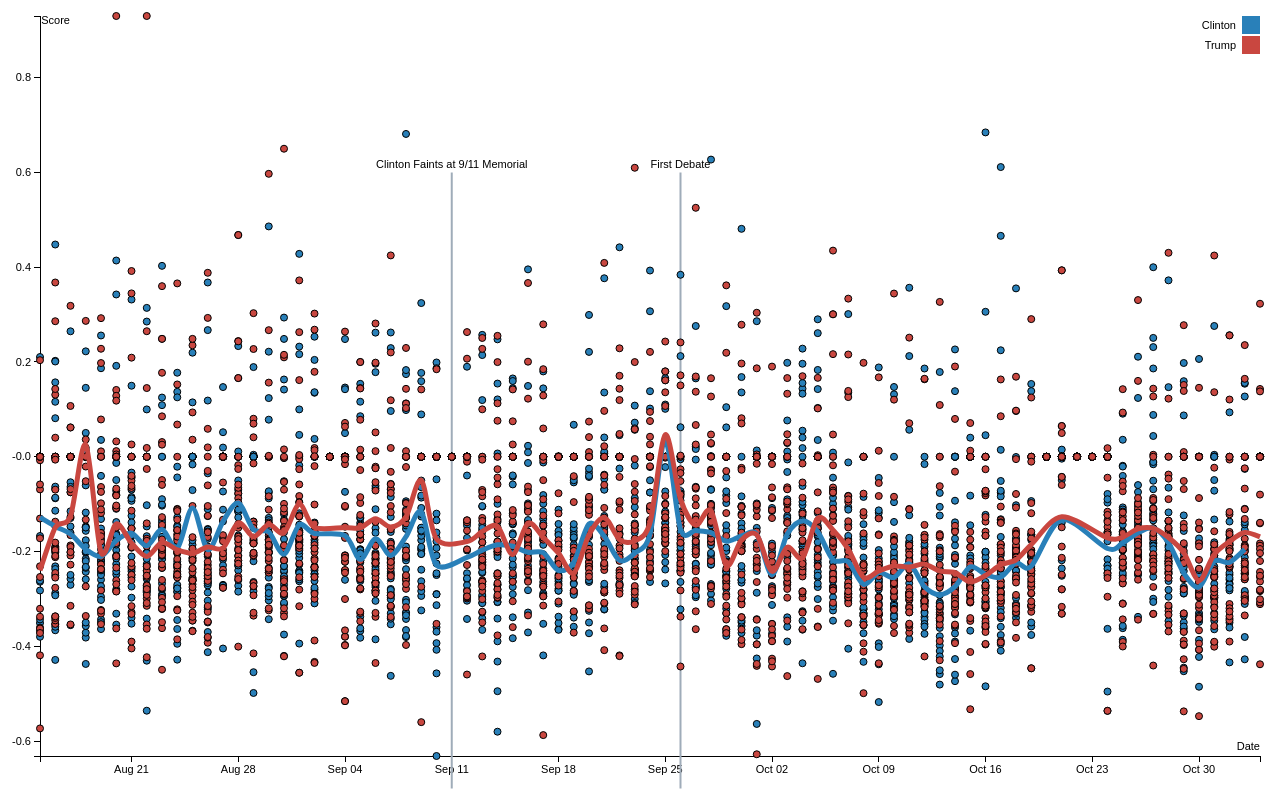
D3 v3 page, settled after 480 driven frames (8 s of simulated time); the page loaded 2 data file(s).


var margin = {top: 20, right: 20, bottom: 40, left: 60},
    width = 1300 - margin.left - margin.right,
    height = 800 - margin.top - margin.bottom;

var hover_pad = 45;

/*
 * value accessor - returns the value to encode for a given data object.
 * scale - maps value to a visual display encoding, such as a pixel position.
 * map function - maps from data value to display value
 * axis - sets up axis
 */

// setup x
var  xValue = function(d) { return d["Date"];}, // data -> value
     xScale = d3.time.scale().range([0, width]), // value -> display
     xMap = function(d) { return xScale(xValue(d));}, // data -> display
     xAxis = d3.svg.axis().scale(xScale).orient("bottom");

// setup y
var yValue = function(d) { return d["Score"];}, // data -> value
    yScale = d3.scale.linear().range([height, 0]), // value -> display
    yMap = function(d) { return yScale(yValue(d));}, // data -> display
    yAxis = d3.svg.axis().scale(yScale).orient("left");

// define date format
var parseDate = d3.time.format("%Y-%m-%d").parse;
var formatDate = d3.time.format("%b %d, %Y");

// setup fill color
var cValue = function(d) { return d.Candidate;},
    color = d3.scale.ordinal()
      .domain(["Clinton", "Trump"])
      .range(["#2980B9", "#C94740"]);

// add the graph canvas to the body of the webpage
var svg = d3.select("body").append("svg")
    .attr("width", width + margin.left + margin.right)
    .attr("height", height + margin.top + margin.bottom)
    .append("g")
    .attr("transform", "translate(" + margin.left + "," + margin.top + ")");

// Define the line
var sentline = d3.svg.line()
    .x(function(d) { return xScale(d.Date); })
    .y(function(d) { return yScale(d.Score); })
    .interpolate("cardinal");

// load data
d3.csv("sentiment.csv", function(error, data) {

  // change string (from CSV) into number format
  data.forEach(function(d) {
    d["Date"] = parseDate(d["Date"]);
    d["Score"] = +d["Score"];
    d["Candidate"] = d["Candidate"];
    d["Count"] = +d["Count"];
//    console.log(d);
  });

  // don't want dots overlapping axis, so add in buffer to data domain
  xScale.domain([d3.min(data, xValue), d3.max(data, xValue)]);
  yScale.domain([d3.min(data, yValue), d3.max(data, yValue)]);

  // x-axis
  svg.append("g")
      .attr("class", "x axis")
      .attr("transform", "translate(0," + height + ")")
      .call(xAxis)
      .append("text")
      .attr("class", "label")
      .attr("x", width)
      .attr("y", -6)
      .style("text-anchor", "end")
      .text("Date");

  // y-axis
  svg.append("g")
      .attr("class", "y axis")
      .call(yAxis)
      .append("text")
      .attr("class", "label")
      // .attr("transform", "rotate(-90)")
      .attr("y", 0)
      .attr("x", 30)
      .attr("dy", ".71em")
      .style("text-anchor", "end")
      .text("Score");

  // event markers
  var debate1=parseDate("2016-09-26");
  var debate2=parseDate("2016-10-09");
  var debate3=parseDate("2016-10-19");
  var grope=parseDate("2016-10-07");
  var fall=parseDate("2016-09-11");

  svg.append("line")
      .attr("x1", xScale(debate1))
      .attr("y1", yScale(-0.7))
      .attr("x2", xScale(debate1))
      .attr("y2", yScale(0.6))
      .style("stroke-width", 2)
      .style("stroke", "#9FACB9")
      .style("fill", "none");

  svg.append("text")
      .attr("x", xScale(debate1))
      .attr("y", yScale(0.61))
      .attr("text-anchor", "middle")
      //.style("font-size", "16px")
      .text("First Debate");

  svg.append("line")
      .attr("x1", xScale(fall))
      .attr("y1", yScale(-0.7))
      .attr("x2", xScale(fall))
      .attr("y2", yScale(0.6))
      .style("stroke-width", 2)
      .style("stroke", "#9FACB9")
      .style("fill", "none");

  svg.append("text")
      .attr("x", xScale(fall))
      .attr("y", yScale(0.61))
      .attr("text-anchor", "middle")
      //.style("font-size", "16px")
      .text("Clinton Faints at 9/11 Memorial");

  // draw dots
  svg.selectAll(".dot")
      .data(data)
      .enter().append("circle")
      .attr("class", "dot")
      .attr("r", 3.5)
      .attr("cx", xMap)
      .attr("cy", yMap)
      .style("fill", function(d) { return color(cValue(d));})
      .on("mouseover", function(d) {

          // show the tool tip with the details of the node
          var xPosition = parseFloat(d3.select(this).attr("cx"))+hover_pad;
          var yPosition = parseFloat(d3.select(this).attr("cy"))+hover_pad;
          d3.select("#tooltip")
            .style("left",xPosition + "px")
            .style("top",yPosition + "px")
            .select("#node_candidate")
            .text(d.Candidate);

          d3.select("#tooltip")
            .select("#node_sentiment")
            .text(d.Score.toFixed(3));

          d3.select("#tooltip")
            .select("#node_source")
            .text(d.Source);

          d3.select("#tooltip")
            .select("#node_date")
            .text(formatDate(d.Date));

          d3.select("#tooltip")
            .select("#node_count")
            .text(d.Count.toFixed(0))

          d3.select("#tooltip").classed("hidden",false);
      })
      .on("mouseout", function(d) {
          d3.select("#tooltip").classed("hidden",true);
      });

  var dropDown = d3.select("#news-sources");
  var dropDown2 = d3.select("#news-sources2");

  dropDown2.on("change", function() {
       var selected2 = this.value;
       var selected = $('#filter').find(":selected").text();

       $("#filter").prop("disabled", false);
       $("#filter").find("option[value='" + selected2 + "']").prop("disabled", true);

       svg.selectAll(".dot")
          .attr("visibility", "hidden");

       svg.selectAll(".line3")
          .attr("visibility", "hidden");
   
       svg.selectAll(".dot")
          .filter(function(d) { return selected2 == d.Source || selected == d.Source; })
          .attr("visibility", "visible");

        data_selected = data.filter(function(row) {
            return row['Source'] == selected2;
          });

            //use original scale from scatter
            xScale.domain([d3.min(data, xValue), d3.max(data, xValue)]);
            yScale.domain([d3.min(data, yValue), d3.max(data, yValue)]);

            // Nest the entries by Candidate
            var dataNest = d3.nest()
                .key(function(d) {return d.Candidate;})
                .entries(data_selected);

            // Loop through each Candidate / key and assign to line2 attribute
            // which is different from the axis and trend line for all
            dataNest.forEach(function(d) {

                svg.append("path")
                    .attr("class", "line3")
                    .attr("id", d.key)
                    .attr("d", sentline(d.values))
                    .attr("visibility", function () { 
                      if($('#' + d.key + '_check').is(":checked")) {
                        return "visible"
                      } 
                      else { return "hidden"}  } )
                    .style("stroke-dasharray", ("3, 6"))
                    .style("stroke", function() { return d.color=color(d.key) });

                  });
            });

  dropDown.on("change", function() {
       var selected = this.value;
       // make all dots visible if the user has selected "All"
       if(selected == 'All'){
         svg.selectAll(".dot")
            .attr("visibility", "visible");

          svg.selectAll(".line2")
            .attr("visibility", "hidden");
          
          svg.selectAll(".line3")
            .attr("visibility", "hidden");


          $("#filter2.hidden").css("visibility", "hidden");
          }

       // make only the appropriate dot visible if the user has
       // selected something else; first make all dots visible, then
       // make all dots but the selected dot invisible
       else {

        svg.selectAll(".line2")
          .attr("visibility", "hidden");

        svg.selectAll(".dot")
           .attr("visibility", "visible");

        $("#filter2.hidden").css("visibility", "visible");
        $("select option").prop("disabled", false);
        $("#filter2.hidden").find("option[value='" + "Select" + "']").hide();
        $("#filter2.hidden").find("option[value='" + selected + "']").prop("disabled", true);

        svg.selectAll(".dot")
           .filter(function(d) {return selected != d.Source;})
           .attr("visibility", "hidden");

        data_selected = data.filter(function(row) {
            return row['Source'] == selected;
          });

            //use original scale from scatter
            xScale.domain([d3.min(data, xValue), d3.max(data, xValue)]);
            yScale.domain([d3.min(data, yValue), d3.max(data, yValue)]);

            // Nest the entries by Candidate
            var dataNest = d3.nest()
                .key(function(d) {return d.Candidate;})
                .entries(data_selected);

            // Loop through each Candidate / key and assign to line2 attribute
            // which is different from the axis and trend line for all
            dataNest.forEach(function(d) {

                svg.append("path")
                    .attr("class", "line2")
                    .attr("id", d.key)
                    .attr("d", sentline(d.values))
                    .attr("visibility", function () { 
                      if($('#' + d.key + '_check').is(":checked")) {
                        return "visible"
                      } 
                      else { return "hidden"}  } )
                    .style("stroke-dasharray", ("5, 5"))
                    .style("stroke", function() { return d.color=color(d.key) });

                  });
            };

            //////////////////////
            //
            // HISTOGRAM CODE
            //
            //////////////////////

            // set the maximum and minimum bins, we set this as a constant because
            // there is a solid max and minimum to the sentiment scores
            var minbin = -1.0;
            var maxbin = 1.0;
            var binsize = 0.1;
            var numbins = (maxbin - minbin)/binsize;

            // set the limits of the x-axis
            var xmin = minbin - 0.1
            var xmax = maxbin + 0.1

            // whitespace on either side of the bars
            var binmargin = .005;

            var hist_width = width/2;
            var hist_height = height/3;

            // first remove any existing histograms
            d3.selectAll('.histograms').remove();

            // add the histogram for Clinton
            // populate the list of values into an array for each candidate
            var sentClinton = d3.csv("sent_clinton.csv", function(data) {
                // load in the data
                var values = [];

                // add the data values to the histogram data
                data.forEach(function(d) {
                  values.push(+d.sum);
                  });

                // add the data to the histogram data
                var histdata = new Array(numbins);
                for (var i=0; i<numbins; i++) {
                  histdata[i] = {numfill:values[i]};
                }

                // x-scale for the width of the bins
                var x = d3.scale.linear()
                          .domain([0,(xmax-xmin)])
                          .range([0,hist_width]);

                // x-scale for the placement of the placement of the bars
                var x2 = d3.scale.linear()
                           .domain([xmin,xmax])
                           .range([0,hist_width]);

                // scale for the height of the bars
                var y = d3.scale.linear()
                          .domain([0,d3.max(histdata,function(d){return d.numfill;})])
                          .range([hist_height,0]);

                // create the x-axis
                var xAxis = d3.svg.axis()
                              .scale(x2)
                              .orient("bottom");

                // create the y-axis
                var yAxis = d3.svg.axis()
                              .scale(y)
                              .ticks(8)
                              .orient("left");

                // append the svg canvas to the end of the body
                var svg = d3.select("body").append("svg")
                            .attr("class","histograms")
                            .attr("width", hist_width + margin.left + margin.right)
                            .attr("height", hist_height + margin.top + margin.bottom)
                            .append("g")
                            .attr("transform", "translate(" + margin.left + "," + margin.top + ")");

                // set up the bars
                var bar = svg.selectAll(".bar")
                             .data(histdata)
                             .enter().append("g")
                             .attr("class","bar")
                             .attr("transform", function(d, i) {
                                  // for each catching, console logging
                                  // console.log(d);
                                  // console.log("i",i);
                                  // console.log("i*binsize+minbin",i * binsize + minbin)
                                  // console.log("x2",x2(i * binsize + minbin))
                                  // console.log(d.numfill);
                                  // console.log(y(d.numfill));
                                  return "translate(" + x2(i * binsize + minbin) + "," + y(d.numfill) + ")"; });

                // add rectangles of the correct size for each bar
                bar.append("rect")
                   .attr("x", x(binmargin))
                   .attr("fill","#2980B9")
                   .attr("width", x(binsize - 2 * binmargin))
                   .attr("height", function(d) {
                     // for debugging, console logging
                    //  console.log("binsize",binsize);
                    //  console.log("binmargin",binmargin);
                    //  console.log("summation",binsize - 2 * binmargin)
                     return hist_height - y(d.numfill);
                   });

                // add the x-axis
                svg.append("g")
                   .attr("class","x axis")
                   .attr("transform", "translate(0," + hist_height + ")")
                   .call(xAxis);

                // add the x-axis label
                svg.append("text")
                   .attr("class","x label")
                   .attr("text-anchor", "middle")
                   .attr("x", hist_width/2)
                   .attr("y", hist_height + margin.bottom)
                   .text("Clinton Sentiment Distribution")

                // add the y-axis
                svg.append("g")
                   .attr("class", "y axis")
                   .attr("transform", "translate(0,0)")
                   .call(yAxis);

              });

            // add the histogram for Trump
            // populate the list of values into an array for each candidate
            var sentTrump = d3.csv("sent_trump.csv", function(data) {
              // load in the data
              var values = [];

              // add the data values to the histogram data
              data.forEach(function(d) {
                values.push(+d.sum);
                });

              // add the data to the histogram data
              var histdata = new Array(numbins);
              for (var i=0; i<numbins; i++) {
                histdata[i] = {numfill:values[i]};
              }

              // x-scale for the width of the bins
              var x = d3.scale.linear()
                        .domain([0,(xmax-xmin)])
                        .range([0,hist_width]);

              // x-scale for the placement of the placement of the bars
              var x2 = d3.scale.linear()
                         .domain([xmin,xmax])
                         .range([0,hist_width]);

              // scale for the height of the bars
              var y = d3.scale.linear()
                        .domain([0,d3.max(histdata,function(d){return d.numfill;})])
                        .range([hist_height,0]);

              // create the x-axis
              var xAxis = d3.svg.axis()
                            .scale(x2)
                            .orient("bottom");

              // create the y-axis
              var yAxis = d3.svg.axis()
                            .scale(y)
                            .ticks(8)
                            .orient("left");

              // append the svg canvas to the end of the body
              var svg = d3.select("body").append("svg")
                          .attr("class","histograms")
                          .attr("width", hist_width + margin.left + margin.right)
                          .attr("height", hist_height + margin.top + margin.bottom)
                          .append("g")
                          .attr("transform", "translate(" + margin.left + "," + margin.top + ")");

              // set up the bars
              var bar = svg.selectAll(".bar")
                           .data(histdata)
                           .enter().append("g")
                           .attr("class","bar")
                           .attr("transform", function(d, i) {
                                // for each catching, console logging
                                // console.log(d);
                                // console.log("i",i);
                                // console.log("i*binsize+minbin",i * binsize + minbin)
                                // console.log("x2",x2(i * binsize + minbin))
                                // console.log(d.numfill);
                                // console.log(y(d.numfill));
                                return "translate(" + x2(i * binsize + minbin) + "," + y(d.numfill) + ")"; });

              // add rectangles of the correct size for each bar
              bar.append("rect")
                 .attr("x", x(binmargin))
                 .attr("fill","#C94740")
                 .attr("width", x(binsize - 2 * binmargin))
                 .attr("height", function(d) {
                   // for debugging, console logging
                  //  console.log("binsize",binsize);
                  //  console.log("binmargin",binmargin);
                  //  console.log("summation",binsize - 2 * binmargin)
                   return hist_height - y(d.numfill);
                 });

              // add the x-axis
              svg.append("g")
                 .attr("class","x axis")
                 .attr("transform", "translate(0," + hist_height + ")")
                 .call(xAxis);

              // add the x-axis label
              svg.append("text")
                 .attr("class","x label")
                 .attr("text-anchor", "middle")
                 .attr("x", hist_width/2)
                 .attr("y", hist_height + margin.bottom)
                 .text("Trump Sentiment Distribution")

              // add the y-axis
              svg.append("g")
                 .attr("class", "y axis")
                 .attr("transform", "translate(0,0)")
                 .call(yAxis);

                });


          });

  // draw legend
  var legend = svg.selectAll(".legend")
      .data(color.domain())
      .enter().append("g")
      .attr("class", "legend")
      .attr("transform", function(d, i) { return "translate(0," + i * 20 + ")"; });

  // draw legend colored rectangles
  legend.append("rect")
      .attr("x", width - 18)
      .attr("width", 18)
      .attr("height", 18)
      .style("fill", color);

  // draw legend text
  legend.append("text")
      .attr("x", width - 24)
      .attr("y", 9)
      .attr("dy", ".35em")
      .style("text-anchor", "end")
      .text(function(d) { return d;})

  d3.csv("avg_sentiment.csv", function(data_avg) {
    data_avg.forEach(function(d) {
      d.Date = parseDate(d.Date);
      d.Score = +d.Score;
      d.Candidate = d.Candidate;
    });

      //use original scale from scatter
      xScale.domain([d3.min(data, xValue), d3.max(data, xValue)]);
      yScale.domain([d3.min(data, yValue), d3.max(data, yValue)]);

      // Nest the entries by Candidate
      var dataNest = d3.nest()
          .key(function(d) {return d.Candidate;})
          .entries(data_avg);

      // Loop through each Candidate / key
      dataNest.forEach(function(d) {

          svg.append("path")
              .attr("class", "line")
              .attr("id", d.key)
              .attr("d", sentline(d.values))
              .style("stroke", function() { return d.color=color(d.key) });

      });
  });

  d3.selectAll("input[name=Candidate]").on("change", function() {
    var selected_candidate = this.value;
    display = this.checked ? "inline" : "none";
    display_line = this.checked ? "visible" : "hidden";

    svg.selectAll(".dot")
      .filter(function(d) { return selected_candidate == d.Candidate })
      .attr("display", display);

      if (selected_candidate=='Clinton') {
        svg.selectAll("#Clinton")
        .attr("visibility", display_line);
      } else if (selected_candidate=='Trump') {
        svg.selectAll("#Trump")
        .attr("visibility", display_line);
      }

  });

  d3.selectAll("input[name=Average_Trend]").on("change", function() {
    display = this.checked ? "inline" : "none";

    svg.selectAll(".line")
       .attr("display", display);
  });

});







### data: sentiment.csv
Candidate, Source, Date, Score, Count
Clinton, wsj.com, 2016-08-15, 0.0, 0.0
Clinton, wsj.com, 2016-08-16, 0.08133, 2.0
Clinton, wsj.com, 2016-08-17, 0.06182, 2.0
Clinton, wsj.com, 2016-08-18, -0.2155, 2.0
Clinton, wsj.com, 2016-08-19, -0.1852, 5.0
Clinton, wsj.com, 2016-08-20, 0.0, 0.0
Clinton, wsj.com, 2016-08-21, -0.2975, 5.0
Clinton, wsj.com, 2016-08-22, -0.2824, 8.0
Clinton, wsj.com, 2016-08-23, 0.125, 2.0
Clinton, wsj.com, 2016-08-24, -0.3948, 6.0
Clinton, wsj.com, 2016-08-25, 0.0, 0.0
Clinton, wsj.com, 2016-08-26, -0.2568, 5.0
Clinton, wsj.com, 2016-08-27, 0.0, 0.0
Clinton, wsj.com, 2016-08-28, -0.1156, 3.0
Clinton, wsj.com, 2016-08-29, 0.0, 0.0
Clinton, wsj.com, 2016-08-30, -0.1411, 4.0
Clinton, wsj.com, 2016-08-31, -0.1594, 9.0
Clinton, wsj.com, 2016-09-01, -0.2137, 11.0
Clinton, wsj.com, 2016-09-02, 0.03758, 3.0
Clinton, wsj.com, 2016-09-03, 0.0, 0.0
Clinton, wsj.com, 2016-09-04, 0.0, 0.0
Clinton, wsj.com, 2016-09-05, 0.0, 0.0
Clinton, wsj.com, 2016-09-06, -0.1508, 16.0
Clinton, wsj.com, 2016-09-07, -0.1796, 8.0
Clinton, wsj.com, 2016-09-08, -0.0939, 1.0
Clinton, wsj.com, 2016-09-09, -0.1762, 5.0
Clinton, wsj.com, 2016-09-10, -0.3935, 1.0
Clinton, wsj.com, 2016-09-11, 0.0, 0.0
Clinton, wsj.com, 2016-09-12, -0.2581, 7.0
Clinton, wsj.com, 2016-09-13, -0.2646, 1.0
Clinton, wsj.com, 2016-09-14, -0.5803, 1.0
Clinton, wsj.com, 2016-09-15, -0.1425, 8.0
Clinton, wsj.com, 2016-09-16, -0.1143, 6.0
Clinton, wsj.com, 2016-09-17, -0.2881, 1.0
Clinton, wsj.com, 2016-09-18, -0.3639, 3.0
Clinton, wsj.com, 2016-09-19, -0.1857, 6.0
Clinton, wsj.com, 2016-09-20, 0.0, 0.0
Clinton, wsj.com, 2016-09-21, -0.06845, 1.0
Clinton, wsj.com, 2016-09-22, -0.02494, 1.0
Clinton, wsj.com, 2016-09-23, 0.05681, 2.0
Clinton, wsj.com, 2016-09-24, 0.307, 1.0
Clinton, wsj.com, 2016-09-25, -0.2381, 4.0
Clinton, wsj.com, 2016-09-26, -0.08463, 4.0
Clinton, wsj.com, 2016-09-27, -0.1818, 12.0
Clinton, wsj.com, 2016-09-28, 0.001392, 5.0
Clinton, wsj.com, 2016-09-29, -0.364, 2.0
Clinton, wsj.com, 2016-09-30, -0.3573, 2.0
Clinton, wsj.com, 2016-10-01, 0.0, 0.0
Clinton, wsj.com, 2016-10-02, 0.0, 0.0
Clinton, wsj.com, 2016-10-03, -0.3589, 3.0
Clinton, wsj.com, 2016-10-04, -0.2386, 4.0
Clinton, wsj.com, 2016-10-05, 0.03533, 10.0
Clinton, wsj.com, 2016-10-06, -0.3246, 2.0
Clinton, wsj.com, 2016-10-07, -0.01194, 1.0
Clinton, wsj.com, 2016-10-08, -0.2809, 1.0
Clinton, wsj.com, 2016-10-09, -0.1286, 3.0
Clinton, wsj.com, 2016-10-10, -0.2455, 7.0
Clinton, wsj.com, 2016-10-11, -0.1793, 3.0
Clinton, wsj.com, 2016-10-12, -0.1899, 4.0
Clinton, wsj.com, 2016-10-13, -0.3983, 2.0
... 4,476 more rows

### data: avg_sentiment.csv
Candidate, Date, Score
Clinton, 2016-08-15, -0.1282
Clinton, 2016-08-16, -0.1471
Clinton, 2016-08-17, -0.1633
Clinton, 2016-08-18, -0.1951
Clinton, 2016-08-19, -0.2101
Clinton, 2016-08-20, -0.1769
Clinton, 2016-08-21, -0.1613
Clinton, 2016-08-22, -0.1881
Clinton, 2016-08-23, -0.1536
Clinton, 2016-08-24, -0.1933
Clinton, 2016-08-25, -0.1081
Clinton, 2016-08-26, -0.1961
Clinton, 2016-08-27, -0.1368
Clinton, 2016-08-28, -0.09755
Clinton, 2016-08-29, -0.1536
Clinton, 2016-08-30, -0.1586
Clinton, 2016-08-31, -0.2055
Clinton, 2016-09-01, -0.144
Clinton, 2016-09-02, -0.1619
Clinton, 2016-09-04, -0.1664
Clinton, 2016-09-05, -0.2166
Clinton, 2016-09-06, -0.1729
Clinton, 2016-09-07, -0.2082
Clinton, 2016-09-08, -0.1686
Clinton, 2016-09-09, -0.1158
Clinton, 2016-09-10, -0.2289
Clinton, 2016-09-12, -0.2125
Clinton, 2016-09-13, -0.1971
Clinton, 2016-09-14, -0.1859
Clinton, 2016-09-15, -0.189
Clinton, 2016-09-16, -0.2017
Clinton, 2016-09-17, -0.2025
Clinton, 2016-09-18, -0.24
Clinton, 2016-09-19, -0.2229
Clinton, 2016-09-20, -0.142
Clinton, 2016-09-21, -0.1676
Clinton, 2016-09-22, -0.2188
Clinton, 2016-09-23, -0.2035
Clinton, 2016-09-24, -0.1633
Clinton, 2016-09-25, 0.03272
Clinton, 2016-09-26, -0.1529
Clinton, 2016-09-27, -0.1559
Clinton, 2016-09-28, -0.1603
Clinton, 2016-09-29, -0.1784
Clinton, 2016-09-30, -0.1673
Clinton, 2016-10-01, -0.1635
Clinton, 2016-10-02, -0.2493
Clinton, 2016-10-03, -0.1631
Clinton, 2016-10-04, -0.1354
Clinton, 2016-10-05, -0.1587
Clinton, 2016-10-06, -0.2174
Clinton, 2016-10-07, -0.2216
Clinton, 2016-10-08, -0.2692
Clinton, 2016-10-09, -0.2443
Clinton, 2016-10-10, -0.2548
Clinton, 2016-10-11, -0.2261
Clinton, 2016-10-12, -0.2744
Clinton, 2016-10-13, -0.2912
Clinton, 2016-10-14, -0.2743
Clinton, 2016-10-15, -0.2324
... 91 more rows